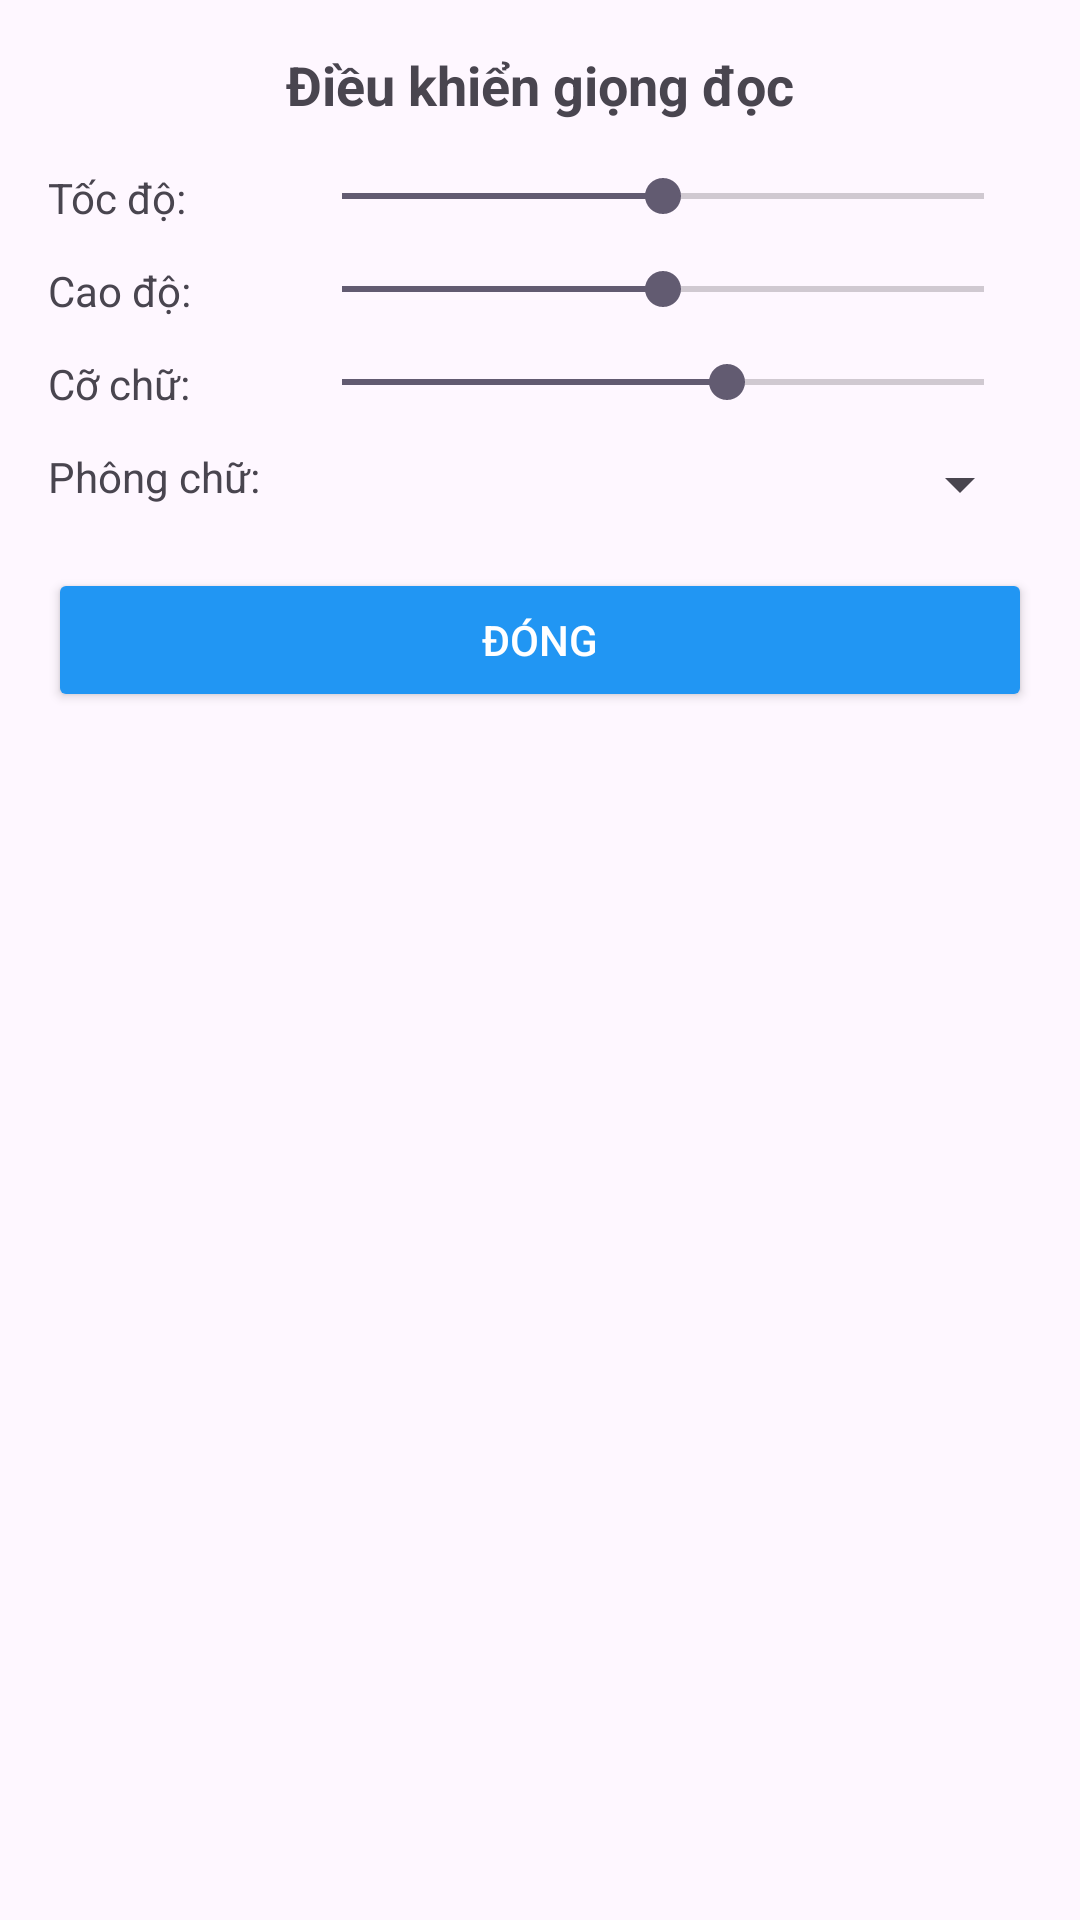

Layout XML and referenced resources for this Android screen:
<!-- AndroidManifest.xml: application theme Theme.TangThuCac -->
<!-- res/layout/dialog_tts_control.xml -->
<?xml version="1.0" encoding="utf-8"?>
<LinearLayout xmlns:android="http://schemas.android.com/apk/res/android"
    android:layout_width="match_parent"
    android:layout_height="wrap_content"
    android:orientation="vertical"
    android:padding="16dp">

    <TextView
        android:layout_width="match_parent"
        android:layout_height="wrap_content"
        android:text="Điều khiển giọng đọc"
        android:textSize="18sp"
        android:textStyle="bold"
        android:gravity="center"
        android:layout_marginBottom="16dp"
        android:background="?android:attr/colorBackground"/>

    
    <LinearLayout
        android:layout_width="match_parent"
        android:layout_height="wrap_content"
        android:orientation="horizontal"
        android:layout_marginBottom="12dp"
        android:background="?android:attr/colorBackground">
        <TextView
            android:layout_width="0dp"
            android:layout_height="wrap_content"
            android:layout_weight="1"
            android:text="Tốc độ:"
            android:textSize="14sp"
            android:background="?android:attr/colorBackground"/>
        <SeekBar
            android:id="@+id/seekBarSpeed"
            android:layout_width="0dp"
            android:layout_height="wrap_content"
            android:layout_weight="3"
            android:max="200"
            android:progress="100"
            android:background="?android:attr/colorBackground"/>
    </LinearLayout>

    
    <LinearLayout
        android:layout_width="match_parent"
        android:layout_height="wrap_content"
        android:orientation="horizontal"
        android:layout_marginBottom="12dp"
        android:background="?android:attr/colorBackground">
        <TextView
            android:layout_width="0dp"
            android:layout_height="wrap_content"
            android:layout_weight="1"
            android:text="Cao độ:"
            android:textSize="14sp"
            android:background="?android:attr/colorBackground"/>
        <SeekBar
            android:id="@+id/seekBarPitch"
            android:layout_width="0dp"
            android:layout_height="wrap_content"
            android:layout_weight="3"
            android:max="200"
            android:progress="100"
            android:background="?android:attr/colorBackground"/>
    </LinearLayout>

    
    <LinearLayout
        android:layout_width="match_parent"
        android:layout_height="wrap_content"
        android:orientation="horizontal"
        android:layout_marginBottom="12dp"
        android:background="?android:attr/colorBackground">
        <TextView
            android:layout_width="0dp"
            android:layout_height="wrap_content"
            android:layout_weight="1"
            android:text="Cỡ chữ:"
            android:textSize="14sp"
            android:background="?android:attr/colorBackground"/>
        <SeekBar
            android:id="@+id/seekBarFontSize"
            android:layout_width="0dp"
            android:layout_height="wrap_content"
            android:layout_weight="3"
            android:max="30"
            android:progress="18"
            android:background="?android:attr/colorBackground"/>
    </LinearLayout>

    
    <LinearLayout
        android:layout_width="match_parent"
        android:layout_height="wrap_content"
        android:orientation="horizontal"
        android:layout_marginBottom="16dp"
        android:background="?android:attr/colorBackground">
        <TextView
            android:layout_width="0dp"
            android:layout_height="wrap_content"
            android:layout_weight="1"
            android:text="Phông chữ:"
            android:textSize="14sp"
            android:background="?android:attr/colorBackground"/>
        <Spinner
            android:id="@+id/spinnerFont"
            android:layout_width="0dp"
            android:layout_height="wrap_content"
            android:layout_weight="3"
            />
    </LinearLayout>

    <Button
        android:id="@+id/btnClose"
        android:layout_width="match_parent"
        android:layout_height="wrap_content"
        android:text="Đóng"
        android:backgroundTint="#2196F3"
        android:textColor="#FFFFFF"
      />
</LinearLayout>
<!-- resources referenced by this layout -->
<resources>
  <style name="Theme.TangThuCac" parent="Base.Theme.TangThuCac" />
  <style name="Base.Theme.TangThuCac" parent="Theme.Material3.DayNight.NoActionBar">
          
          
      </style>
</resources>
